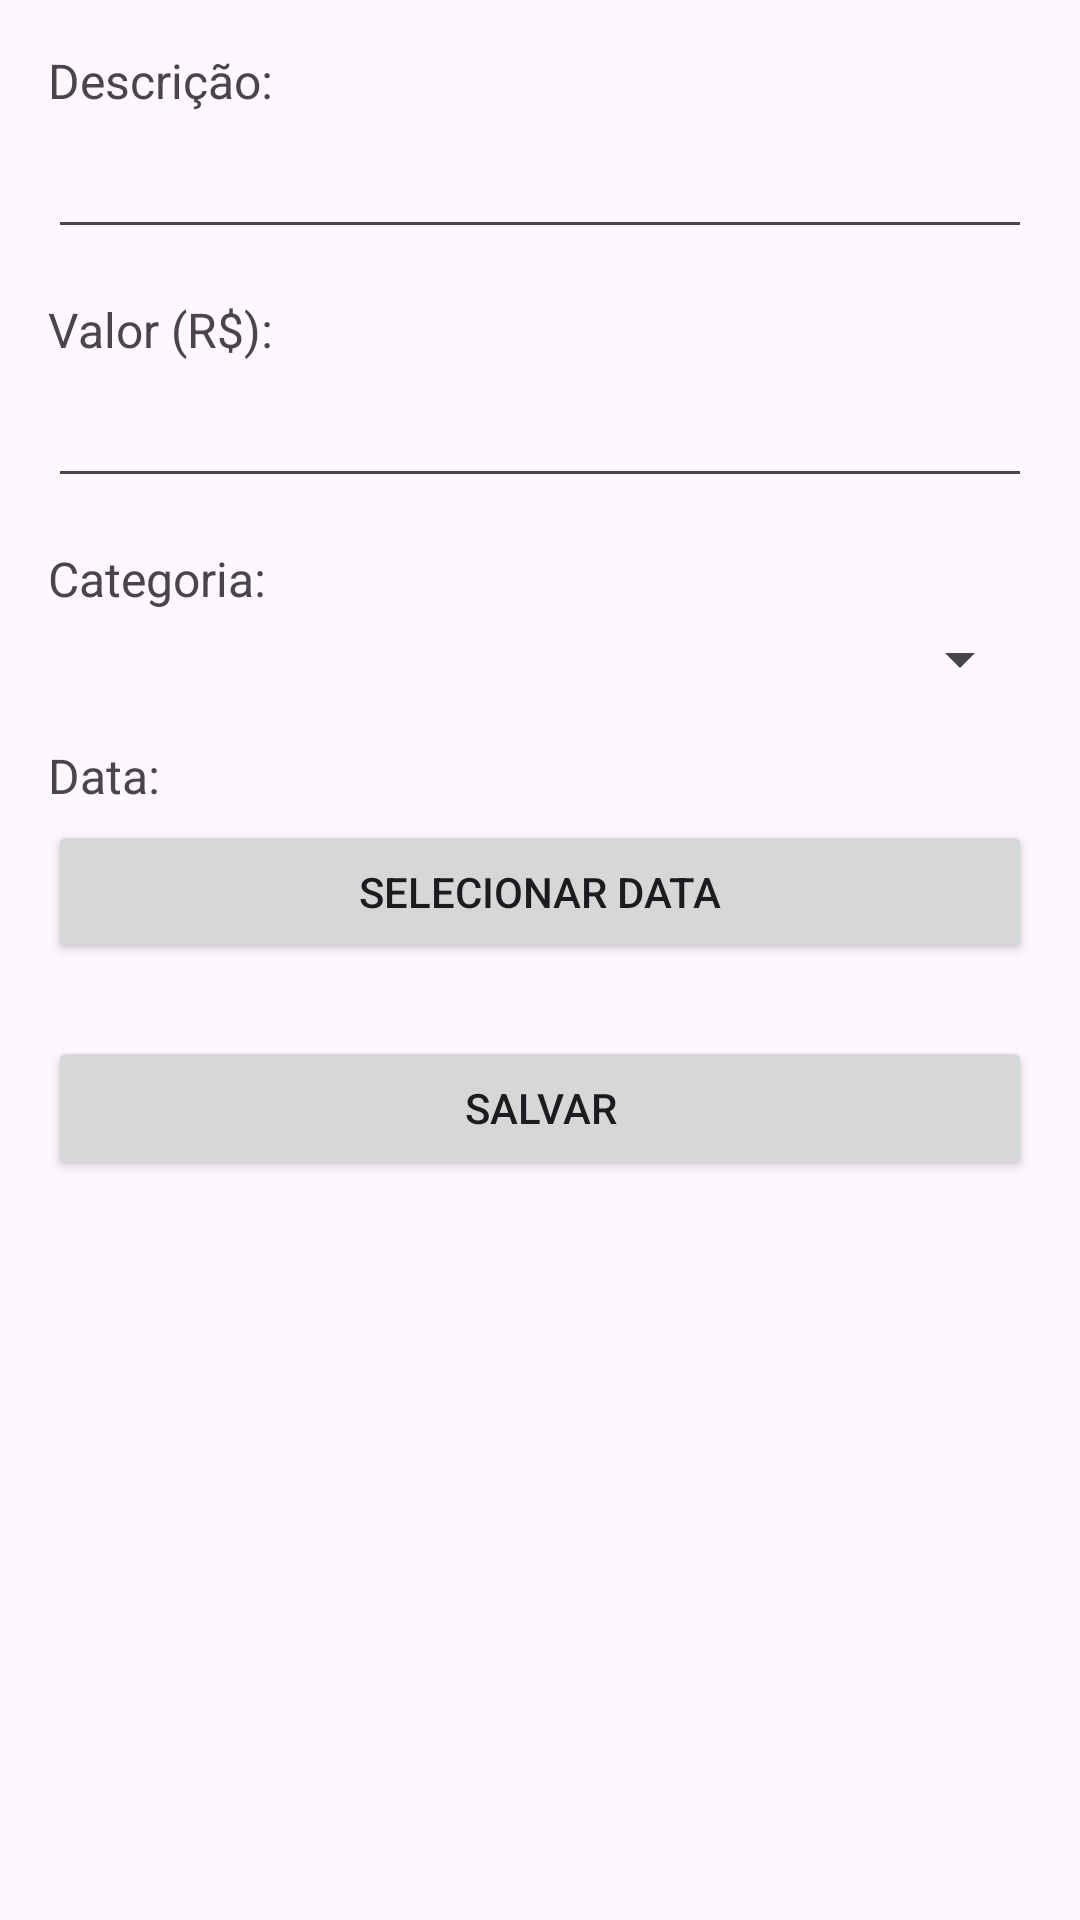

Produce the Android XML layout that renders to this screen, including the resource entries it uses.
<!-- AndroidManifest.xml: application theme Theme.ProjectFinance -->
<!-- res/layout/activity_cadastro.xml -->
<?xml version="1.0" encoding="utf-8"?>
<LinearLayout xmlns:android="http://schemas.android.com/apk/res/android"
    xmlns:app="http://schemas.android.com/apk/res-auto"
    xmlns:tools="http://schemas.android.com/tools"
    android:layout_width="match_parent"
    android:layout_height="match_parent"
    android:orientation="vertical"
    android:padding="16dp"
    tools:context=".CadastroActivity">

    <TextView
        android:layout_width="match_parent"
        android:layout_height="wrap_content"
        android:text="Descrição:"
        android:textSize="16sp"
        android:layout_marginBottom="4dp" />

    <EditText
        android:id="@+id/editDescricao"
        android:layout_width="match_parent"
        android:layout_height="wrap_content"
        android:layout_marginBottom="16dp" />

    <TextView
        android:layout_width="match_parent"
        android:layout_height="wrap_content"
        android:text="Valor (R$):"
        android:textSize="16sp"
        android:layout_marginBottom="4dp" />

    <EditText
        android:id="@+id/editValor"
        android:layout_width="match_parent"
        android:layout_height="wrap_content"
        android:inputType="numberDecimal"
        android:layout_marginBottom="16dp" />

    <TextView
        android:layout_width="match_parent"
        android:layout_height="wrap_content"
        android:text="Categoria:"
        android:textSize="16sp"
        android:layout_marginBottom="4dp" />

    <Spinner
        android:id="@+id/spinnerCategoria"
        android:layout_width="match_parent"
        android:layout_height="wrap_content"
        android:layout_marginBottom="16dp" />

    <TextView
        android:layout_width="match_parent"
        android:layout_height="wrap_content"
        android:text="Data:"
        android:textSize="16sp"
        android:layout_marginBottom="4dp" />

    <Button
        android:id="@+id/btnData"
        android:layout_width="match_parent"
        android:layout_height="wrap_content"
        android:text="Selecionar Data"
        android:layout_marginBottom="24dp" />

    <Button
        android:id="@+id/btnSalvar"
        android:layout_width="match_parent"
        android:layout_height="wrap_content"
        android:text="Salvar" />

</LinearLayout>
<!-- resources referenced by this layout -->
<resources>
  <style name="Theme.ProjectFinance" parent="Base.Theme.ProjectFinance" />
  <style name="Base.Theme.ProjectFinance" parent="Theme.Material3.DayNight.NoActionBar">
          
          
      </style>
</resources>
